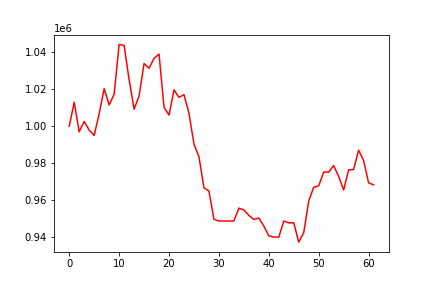

Values plotted in this chart, from the file beside it:
, 0
0, 1000000
1, 1012861
2, 996992
3, 1002570
4, 997888
5, 995019
6, 1006729
7, 1020256
8, 1011458
9, 1017242
10, 1044112
11, 1043580
12, 1025195
13, 1009154
14, 1016300
15, 1033817
16, 1031263
17, 1036605
18, 1038904
19, 1010202
20, 1005980
21, 1019569
22, 1015555
23, 1017010
24, 1006972
25, 990367
26, 983557
27, 966753
28, 965003
29, 949773
30, 948824
31, 948824
32, 948824
33, 948824
34, 955788
35, 954833
36, 951878
37, 949645
38, 950479
39, 946099
40, 940796
41, 940234
42, 940148
43, 948816
44, 947868
45, 947868
46, 937449
47, 942582
48, 959599
49, 967042
50, 967845
51, 975202
52, 975202
53, 978756
54, 972889
55, 965547
56, 976425
57, 976611
58, 987066
59, 981484
... 2 more rows
